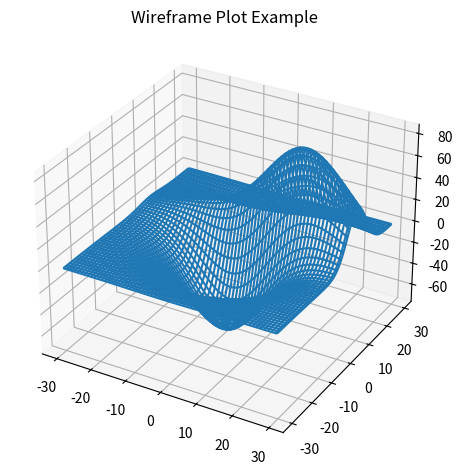

Write the Python code that produced this figure.
import matplotlib.pyplot as plt
from mpl_toolkits.mplot3d import axes3d

fig = plt.figure()
ax = fig.add_subplot(111, projection = '3d')
x, y, z = axes3d.get_test_data()
ax.plot_wireframe(x, y, z, rstride = 2, cstride = 2)
plt.title("Wireframe Plot Example")
plt.tight_layout()
plt.show()
